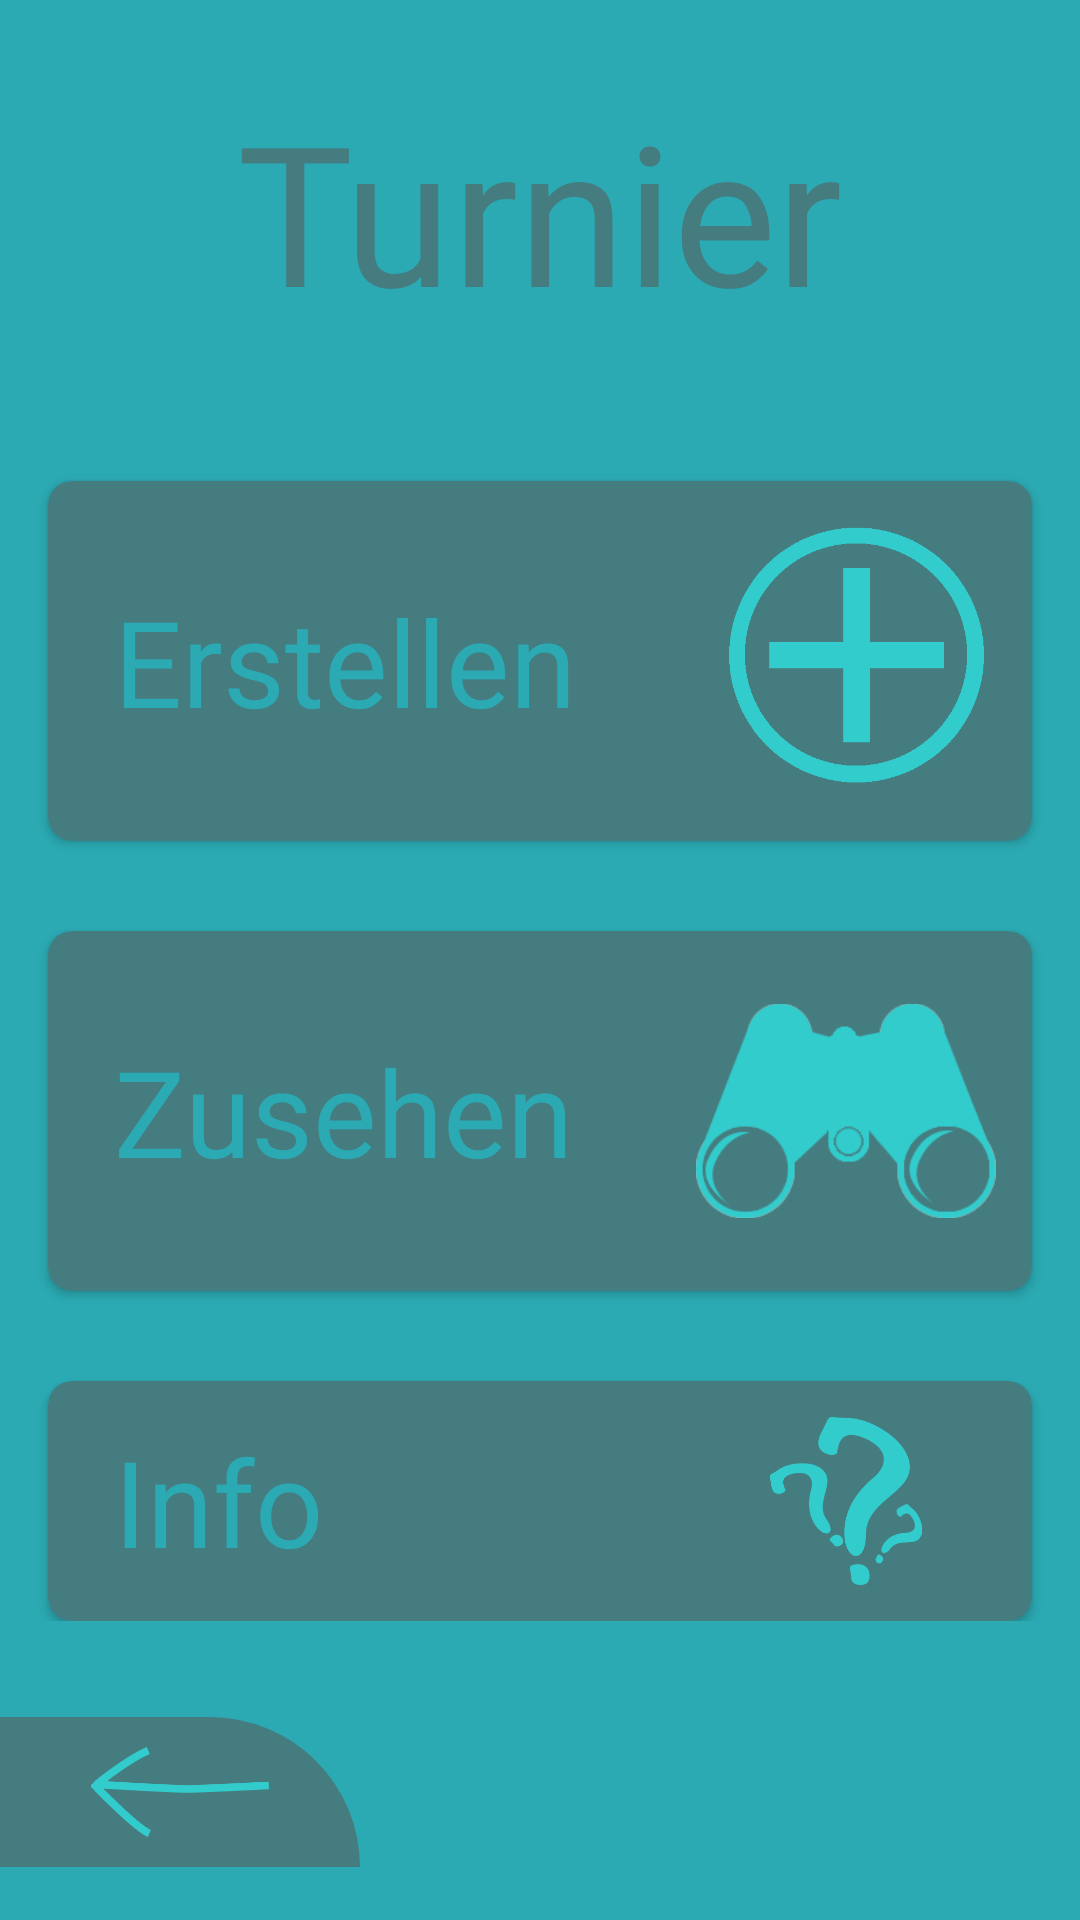

Write the Android layout XML for this screen, with the resource values it uses.
<!-- AndroidManifest.xml: application theme AppTheme -->
<!-- res/layout/activity_c_main_menu.xml -->
<?xml version="1.0" encoding="utf-8"?>
<LinearLayout xmlns:android="http://schemas.android.com/apk/res/android"
    xmlns:app="http://schemas.android.com/apk/res-auto"
    xmlns:tools="http://schemas.android.com/tools"
    android:layout_width="match_parent"
    android:layout_height="match_parent"
    android:background="@color/colorPrimary"
    android:orientation="vertical"
    tools:context=".C_MainMenu">

    <LinearLayout
        android:layout_width="match_parent"
        android:layout_height="wrap_content"
        android:orientation="vertical">

    <TextView
        style="@style/TextViewStyle_Headline"
        android:text="Turnier" />

    <android.support.v7.widget.CardView
        android:id="@+id/turnamentcreateBTN"
        android:layout_width="match_parent"
        android:layout_height="120dp"
        android:layout_marginLeft="16dp"
        android:layout_marginRight="16dp"
        android:clickable="true"
        android:elevation="8dp"
        app:cardBackgroundColor="@color/colorPrimaryDark"
        app:cardCornerRadius="8dp">

        <ImageView
            android:layout_width="100dp"
            android:layout_height="match_parent"
            android:layout_gravity="end"
            android:layout_marginTop="12dp"
            android:layout_marginRight="8dp"
            android:layout_marginBottom="12dp"
            android:src="@drawable/create" />

        <TextView
            android:layout_width="wrap_content"
            android:layout_height="wrap_content"
            android:layout_gravity="center_vertical"
            android:layout_marginLeft="22dp"
            android:fontFamily="@font/podkova_bold"
            android:text="Erstellen"
            android:textColor="@color/colorPrimary"
            android:textSize="40dp" />

    </android.support.v7.widget.CardView>

    <android.support.v7.widget.CardView
        android:id="@+id/turnamentjoinBTN"
        android:layout_width="match_parent"
        android:layout_height="120dp"
        android:layout_marginLeft="16dp"
        android:layout_marginRight="16dp"
        android:layout_marginTop="30dp"
        android:clickable="true"
        android:elevation="8dp"
        app:cardBackgroundColor="@color/colorPrimaryDark"
        app:cardCornerRadius="8dp">

        <ImageView
            android:layout_width="100dp"
            android:layout_height="match_parent"
            android:layout_gravity="end"
            android:layout_marginTop="12dp"
            android:layout_marginRight="12dp"
            android:layout_marginBottom="12dp"
            android:src="@drawable/spectate" />

        <TextView
            android:layout_width="wrap_content"
            android:layout_height="wrap_content"
            android:layout_gravity="center_vertical"
            android:layout_marginLeft="22dp"
            android:fontFamily="@font/podkova_bold"
            android:text="Zusehen"
            android:textColor="@color/colorPrimary"
            android:textSize="40dp" />

    </android.support.v7.widget.CardView>

    <android.support.v7.widget.CardView
        android:id="@+id/turnamentinfoBTN"
        android:layout_width="match_parent"
        android:layout_height="80dp"
        android:layout_marginLeft="16dp"
        android:layout_marginRight="16dp"
        android:layout_marginTop="30dp"
        android:clickable="true"
        android:elevation="8dp"
        app:cardBackgroundColor="@color/colorPrimaryDark"
        app:cardCornerRadius="8dp">

        <ImageView
            android:layout_width="100dp"
            android:layout_height="match_parent"
            android:layout_gravity="end"
            android:layout_marginTop="12dp"
            android:layout_marginRight="12dp"
            android:layout_marginBottom="12dp"
            android:src="@drawable/question"/>

        <TextView
            android:layout_width="wrap_content"
            android:layout_height="wrap_content"
            android:layout_gravity="center_vertical"
            android:layout_marginLeft="22dp"
            android:fontFamily="@font/podkova_bold"
            android:text="Info"
            android:textColor="@color/colorPrimary"
            android:textSize="40dp" />

    </android.support.v7.widget.CardView>

    </LinearLayout>

    <ImageView
        android:layout_marginTop="32dp"
        android:layout_width="120dp"
        android:layout_height="50dp"
        android:background="@drawable/backbtn"
        android:layout_gravity="left"
        android:padding="10dp"
        android:src="@drawable/arrow"/>

</LinearLayout>
<!-- resources referenced by this layout -->
<resources>
  <color name="colorPrimary">#2BAAB3</color>
  <color name="colorPrimaryDark">#457C80</color>
  <!-- drawable arrow: png bitmap (drawable, 6902 bytes) -->
  <!-- drawable backbtn (drawable) -->
  <?xml version="1.0" encoding="utf-8"?>
  <shape xmlns:android="http://schemas.android.com/apk/res/android">
  
      <corners android:topRightRadius="530dp"/>
      <solid android:color="@color/colorPrimaryDark"/>
  
  </shape>
  <!-- drawable create: png bitmap (drawable, 6510 bytes) -->
  <!-- drawable question: png bitmap (drawable, 12833 bytes) -->
  <!-- drawable spectate: png bitmap (drawable, 10864 bytes) -->
  <style name="TextViewStyle_Headline" parent="TextAppearance.AppCompat">
          <item name="android:layout_width">wrap_content</item>
          <item name="android:layout_height">wrap_content</item>
          <item name="android:textColor">@color/colorPrimaryDark</item>
          <item name="android:textSize">65sp</item>
          <item name="android:layout_gravity">center_horizontal</item>
          <item name="android:gravity">center</item>
          <item name="fontFamily">@font/bungee_shade</item>
          <item name="android:layout_marginTop">27dp</item>
          <item name="android:layout_marginBottom">47dp</item>
      </style>
  <style name="AppTheme" parent="Theme.AppCompat.Light.NoActionBar">
          
          <item name="colorPrimary">@color/colorPrimary</item>
          <item name="colorPrimaryDark">@color/colorPrimaryDark</item>
          <item name="colorAccent">@color/colorAccent</item>
      </style>
  <color name="colorAccent">#B07E5B</color>
</resources>
